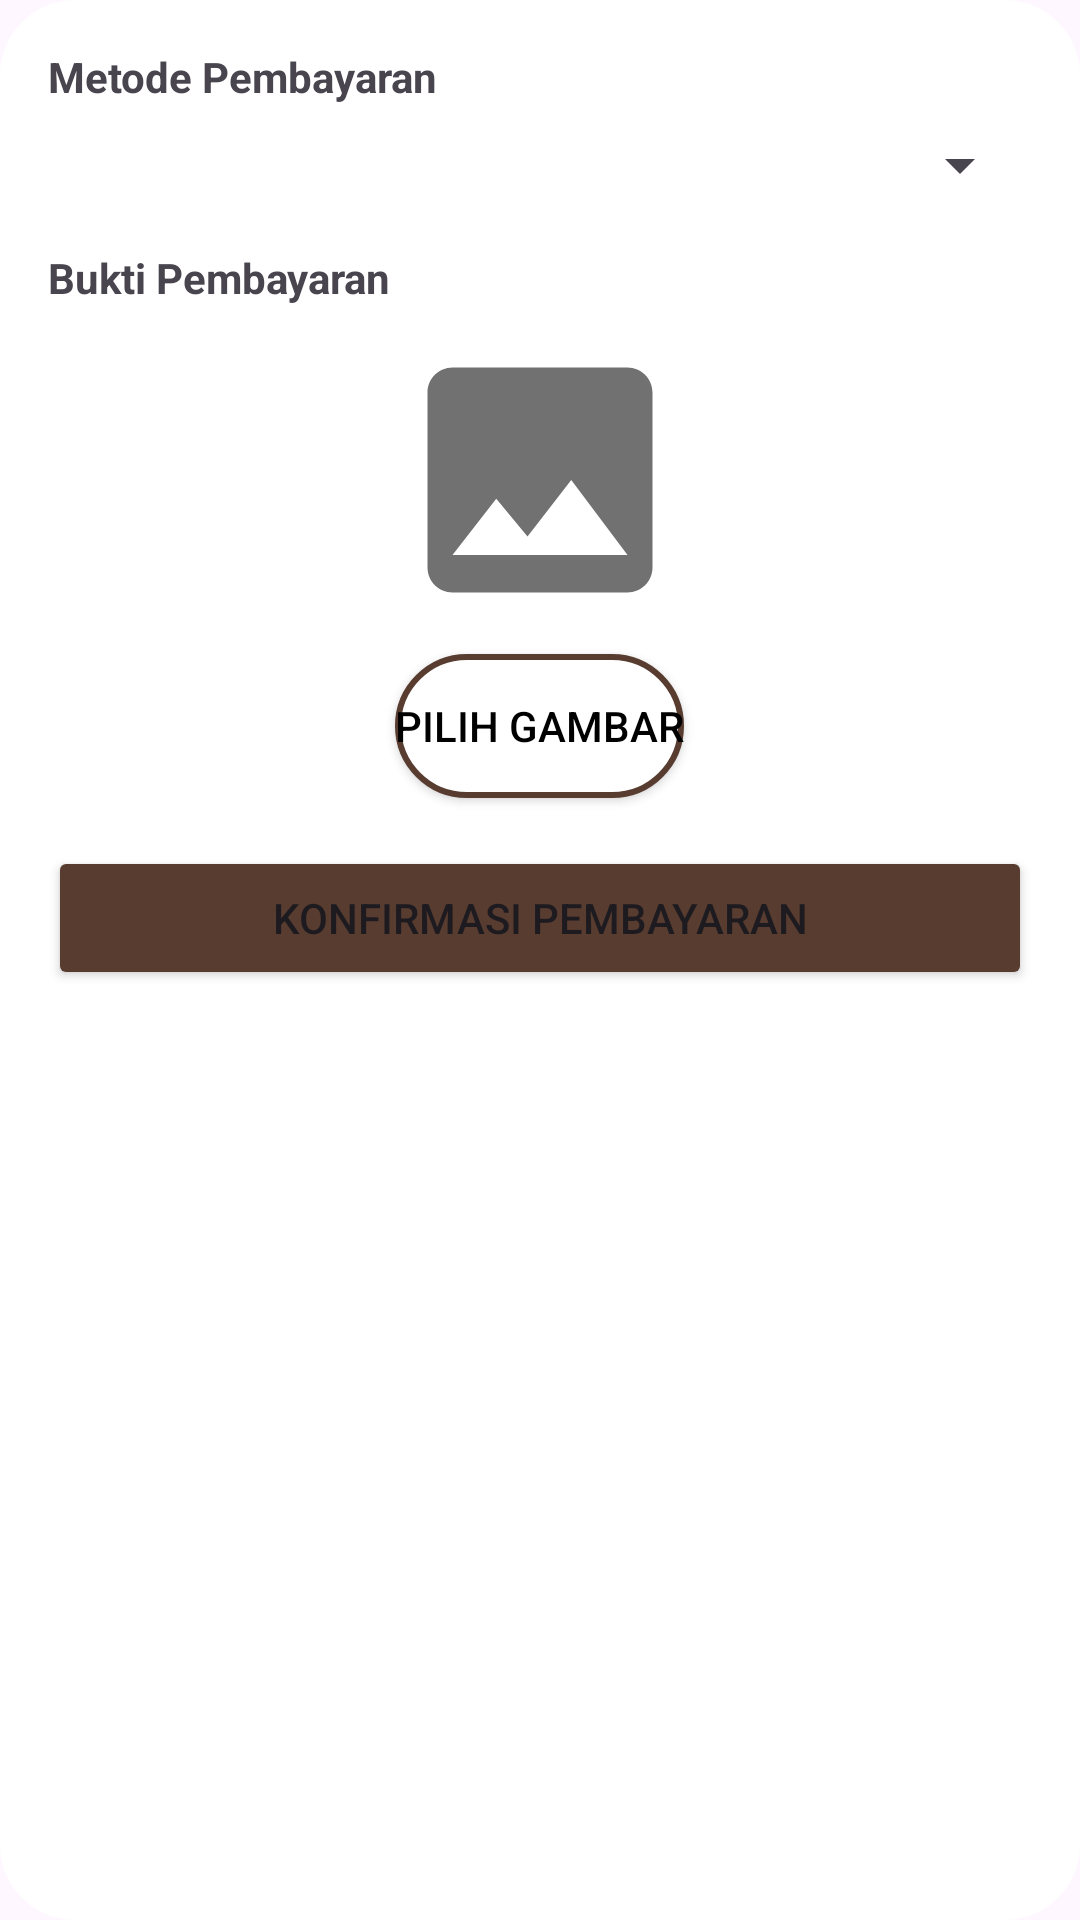

Reconstruct the res/layout file that produces this screen, plus the resources it refers to.
<!-- AndroidManifest.xml: application theme Theme.Coba_aplikasi -->
<!-- res/layout/dialog_payment.xml -->
<?xml version="1.0" encoding="utf-8"?>
<LinearLayout xmlns:android="http://schemas.android.com/apk/res/android"
    android:layout_width="match_parent"
    android:layout_height="wrap_content"
    xmlns:app="http://schemas.android.com/apk/res-auto"
    android:orientation="vertical"
    android:background="@drawable/rounded_button"
    android:padding="16dp">

    <TextView
        android:layout_width="match_parent"
        android:layout_height="wrap_content"
        android:text="Metode Pembayaran"
        android:textStyle="bold" />

    <Spinner
        android:id="@+id/spinner_payment_method"
        android:layout_width="match_parent"
        android:layout_height="wrap_content"
        android:layout_marginTop="8dp" />

    <TextView
        android:layout_width="match_parent"
        android:layout_height="wrap_content"
        android:text="Bukti Pembayaran"
        android:textStyle="bold"
        android:layout_marginTop="16dp" />

    <ImageView
        android:id="@+id/image_payment_proof"
        android:layout_width="100dp"
        android:layout_height="100dp"
        android:layout_gravity="center"
        android:src="@drawable/ic_image"
        android:layout_marginTop="8dp" />

    <Button
        android:id="@+id/button_upload_proof"
        android:layout_width="wrap_content"
        android:layout_height="wrap_content"
        android:text="Pilih Gambar"
        android:background="@drawable/stroke_bg"
        app:backgroundTint="@null"
        android:textColor="@color/black"
        android:layout_gravity="center"
        android:layout_marginTop="8dp" />

    <Button
        android:id="@+id/button_confirm_payment"
        android:layout_width="match_parent"
        android:layout_height="wrap_content"
        android:text="Konfirmasi Pembayaran"
        app:backgroundTint="@color/choco"
        android:layout_marginTop="16dp" />
</LinearLayout>
<!-- resources referenced by this layout -->
<resources>
  <color name="black">#FF000000</color>
  <color name="choco">#FF583C30</color>
  <!-- drawable ic_image (drawable) -->
  <vector xmlns:android="http://schemas.android.com/apk/res/android" android:height="24dp" android:tint="#717171" android:viewportHeight="24" android:viewportWidth="24" android:width="24dp">
        
      <path android:fillColor="@android:color/white" android:pathData="M21,19V5c0,-1.1 -0.9,-2 -2,-2H5c-1.1,0 -2,0.9 -2,2v14c0,1.1 0.9,2 2,2h14c1.1,0 2,-0.9 2,-2zM8.5,13.5l2.5,3.01L14.5,12l4.5,6H5l3.5,-4.5z"/>
      
  </vector>
  <!-- drawable rounded_button (drawable) -->
  <?xml version="1.0" encoding="utf-8"?>
  <shape xmlns:android="http://schemas.android.com/apk/res/android">
      <solid android:color="#FFFFFF"/> 
      <corners android:radius="25dp"/> 
      <padding android:left="10dp" android:top="10dp" android:right="10dp" android:bottom="10dp"/>
      <size android:width="100dp" android:height="100dp"/> 
  </shape>
  <!-- drawable stroke_bg (drawable) -->
  <?xml version="1.0" encoding="utf-8"?>
  <shape xmlns:android="http://schemas.android.com/apk/res/android">
      
      <solid android:color="#FFFFFF" /> 
  
      
      <stroke
          android:width="2dp"
          android:color="#583C30" /> 
  
      
      <corners android:radius="30dp" />
  </shape>
  <style name="Theme.Coba_aplikasi" parent="Base.Theme.Coba_aplikasi" />
  <style name="Base.Theme.Coba_aplikasi" parent="Theme.Material3.DayNight.NoActionBar">
          
          
      </style>
</resources>
